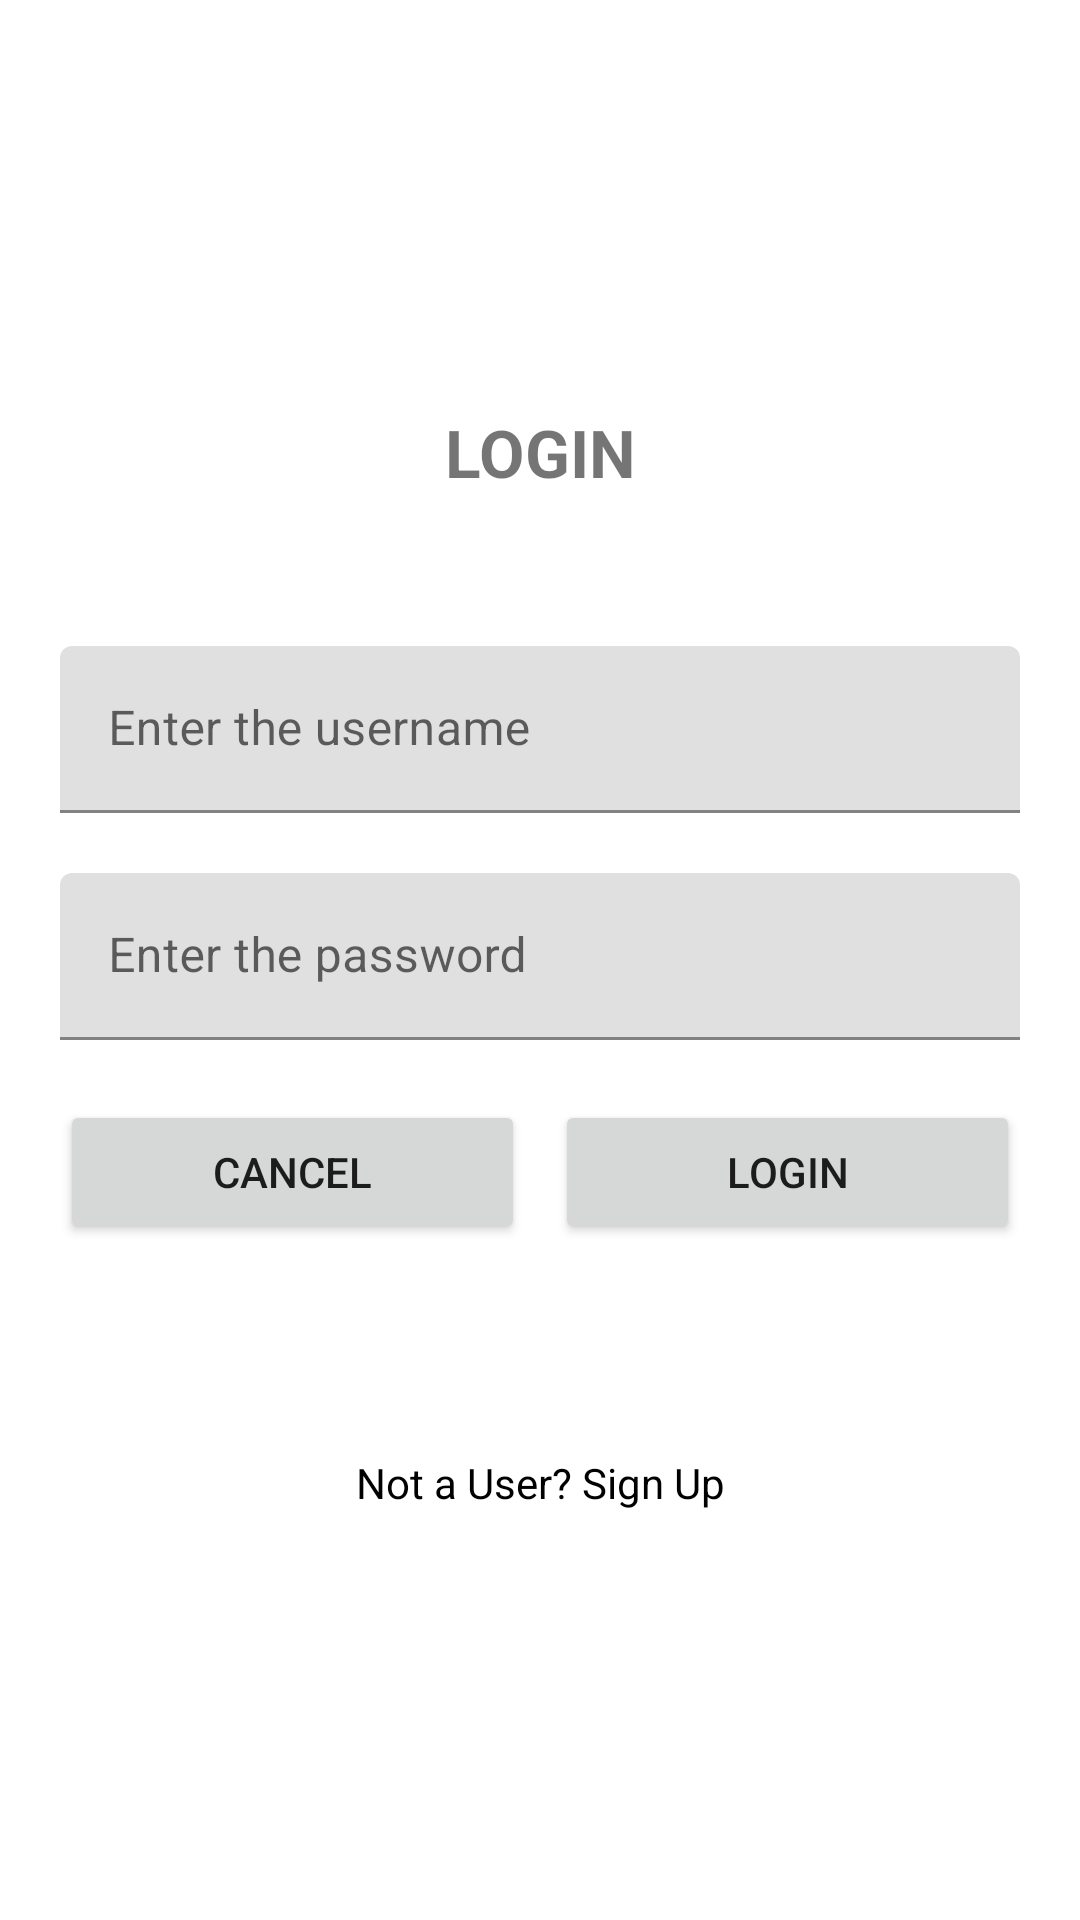

Produce the Android XML layout that renders to this screen, including the resource entries it uses.
<!-- AndroidManifest.xml: application theme Theme.Spref2 -->
<!-- res/layout/fragment_login.xml -->
<?xml version="1.0" encoding="utf-8"?>
<LinearLayout xmlns:android="http://schemas.android.com/apk/res/android"
    xmlns:tools="http://schemas.android.com/tools"
    android:layout_width="match_parent"
    android:layout_height="match_parent"
    android:orientation="vertical"
    android:gravity="center"
    tools:context=".LoginFrag">


    <TextView
        android:layout_width="match_parent"
        android:layout_height="wrap_content"
        android:text="LOGIN"
        android:gravity="center"
        android:textSize="22sp"
        android:textStyle="bold"
        android:layout_marginBottom="30dp"
        />

    <com.google.android.material.textfield.TextInputLayout
        android:layout_width="match_parent"
        android:layout_height="wrap_content"

        android:layout_margin="20dp"
        >
        <com.google.android.material.textfield.TextInputEditText
            android:layout_width="match_parent"
            android:layout_height="match_parent"
            android:hint="Enter the username"
            android:id="@+id/etUsername"
            />

    </com.google.android.material.textfield.TextInputLayout>

    <com.google.android.material.textfield.TextInputLayout
        android:layout_width="match_parent"
        android:layout_height="wrap_content"

        android:layout_marginRight="20dp"
        android:layout_marginLeft="20dp"
        >
        <com.google.android.material.textfield.TextInputEditText
            android:layout_width="match_parent"
            android:layout_height="match_parent"
            android:hint="Enter the password"
            android:id="@+id/etPassword"
            android:inputType="textPassword"
            />
    </com.google.android.material.textfield.TextInputLayout>

    <LinearLayout
        android:layout_width="match_parent"
        android:layout_height="wrap_content"
        android:orientation="horizontal"
        android:layout_margin="20dp"
        >
        <Button
            android:layout_width="0dp"
            android:layout_weight="1"
            android:text="Cancel"
            android:layout_height="wrap_content"
            android:id="@+id/btnCancel"
            android:layout_marginRight="10dp"
            />
        <Button
            android:layout_width="0dp"
            android:layout_weight="1"
            android:text="Login"
            android:layout_height="wrap_content"
            android:id="@+id/btnLogin"
            />
    </LinearLayout>



    <TextView
        android:layout_width="match_parent"
        android:layout_height="wrap_content"
        android:text="Not a User? Sign Up"
        android:textColor="@color/black"
        android:gravity="center"
        android:id="@+id/tvSignup"
        android:layout_marginTop="50dp"
        />



</LinearLayout>
<!-- resources referenced by this layout -->
<resources>
  <color name="black">#FF000000</color>
  <style name="Theme.Spref2" parent="Theme.MaterialComponents.DayNight.DarkActionBar">
          
          <item name="colorPrimary">@color/purple_500</item>
          <item name="colorPrimaryVariant">@color/purple_700</item>
          <item name="colorOnPrimary">@color/white</item>
          
          <item name="colorSecondary">@color/teal_200</item>
          <item name="colorSecondaryVariant">@color/teal_700</item>
          <item name="colorOnSecondary">@color/black</item>
          
          <item name="android:statusBarColor">?attr/colorPrimaryVariant</item>
          
      </style>
  <color name="purple_500">#FF6200EE</color>
  <color name="purple_700">#FF3700B3</color>
  <color name="white">#FFFFFFFF</color>
  <color name="teal_200">#FF03DAC5</color>
  <color name="teal_700">#FF018786</color>
</resources>
